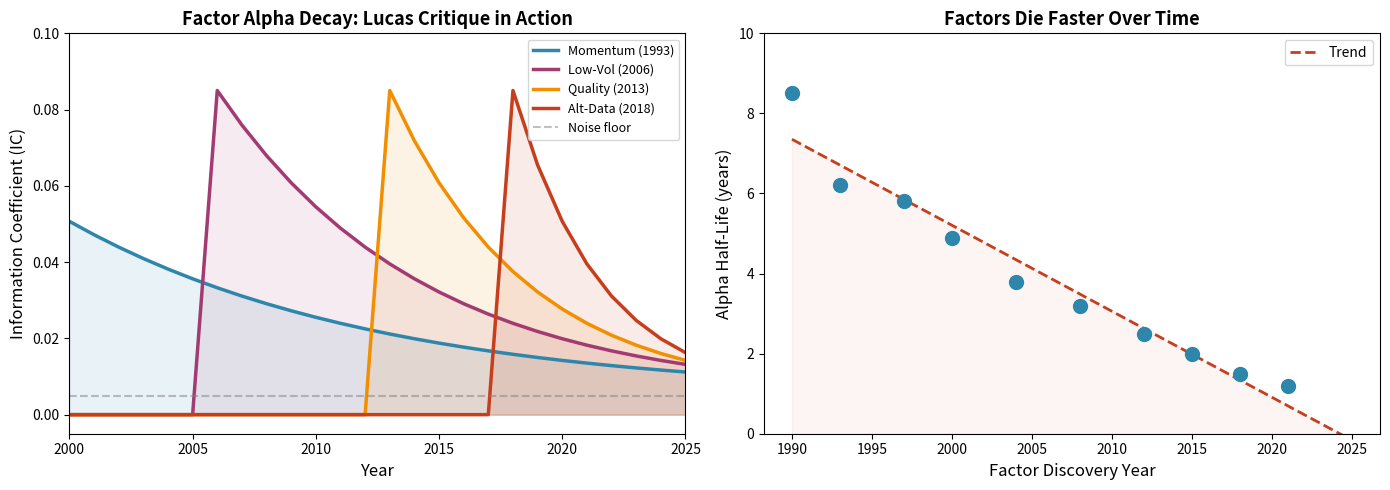

Write the Python code that produced this figure. (Note: this script raises an exception after producing the figure.)
import numpy as np
import matplotlib.pyplot as plt
import matplotlib.patches as mpatches

# Simulate factor alpha decay: as more capital piles in, IC decays
np.random.seed(42)
years = np.arange(2000, 2026)

# Hypothetical factor: discovered in ~2005, decays as it gets crowded
def factor_ic(discovery_year, years, decay_rate=0.12):
    t = years - discovery_year
    return np.where(t >= 0, 0.08 * np.exp(-decay_rate * t) + 0.005, 0)

fig, axes = plt.subplots(1, 2, figsize=(14, 5))

# Left: IC decay curves for 4 different factors
ax = axes[0]
colors = ['#2E86AB', '#A23B72', '#F18F01', '#C73E1D']
labels = ['Momentum (1993)', 'Low-Vol (2006)', 'Quality (2013)', 'Alt-Data (2018)']
discovery_years = [1993, 2006, 2013, 2018]
decay_rates = [0.08, 0.12, 0.18, 0.28]  # faster decay over time

for disc, decay, color, label in zip(discovery_years, decay_rates, colors, labels):
    ic = factor_ic(disc, years, decay)
    ax.plot(years, ic, color=color, linewidth=2.5, label=label)
    ax.fill_between(years, 0, ic, alpha=0.1, color=color)

ax.axhline(0.005, color='gray', linestyle='--', alpha=0.5, label='Noise floor')
ax.set_xlabel('Year', fontsize=12)
ax.set_ylabel('Information Coefficient (IC)', fontsize=12)
ax.set_title('Factor Alpha Decay: Lucas Critique in Action', fontsize=13, fontweight='bold')
ax.legend(fontsize=9)
ax.set_ylim(-0.005, 0.10)
ax.set_xlim(2000, 2025)

# Right: Half-life of factors over time
ax = axes[1]
discovery_years_2 = [1990, 1993, 1997, 2000, 2004, 2008, 2012, 2015, 2018, 2021]
half_lives = [8.5, 6.2, 5.8, 4.9, 3.8, 3.2, 2.5, 2.0, 1.5, 1.2]  # years

ax.scatter(discovery_years_2, half_lives, s=100, color='#2E86AB', zorder=5)
z = np.polyfit(discovery_years_2, half_lives, 1)
p = np.poly1d(z)
x_fit = np.linspace(1990, 2025, 100)
ax.plot(x_fit, p(x_fit), color='#C73E1D', linewidth=2, linestyle='--', label='Trend')
ax.fill_between(x_fit, 0, p(x_fit), alpha=0.05, color='#C73E1D')
ax.set_xlabel('Factor Discovery Year', fontsize=12)
ax.set_ylabel('Alpha Half-Life (years)', fontsize=12)
ax.set_title('Factors Die Faster Over Time', fontsize=13, fontweight='bold')
ax.set_ylim(0, 10)
ax.legend(fontsize=10)

plt.tight_layout()
plt.savefig('notebooks/fig_factor_decay.png', dpi=150, bbox_inches='tight')
plt.show()
print('Figure saved.')

# Visualize the Cramer-Rao bound: more data doesn't help for behavioral component
fig, ax = plt.subplots(figsize=(10, 5))

# Sampling intervals (minutes)
dt_minutes = np.logspace(-1, 3, 100)
dt_years   = dt_minutes / (252 * 390)  # convert to years

sigma_tau_annual = 0.20      # 20% annual physical vol
sigma_tau_daily  = sigma_tau_annual / np.sqrt(252)
nu_eta           = 0.03      # behavioral jump intensity (3% per year)

# Cramer-Rao bound components
physical_bound   = sigma_tau_daily**2 / dt_years
behavioral_bound = nu_eta * np.ones_like(dt_years)
total_bound      = physical_bound + behavioral_bound

ax.loglog(dt_minutes, physical_bound,   color='#2E86AB', linewidth=2.5, label='Physical bound σ_τ²/Δt (improves with ↑ frequency)')
ax.loglog(dt_minutes, behavioral_bound, color='#C73E1D', linewidth=2.5, linestyle='--', label='Behavioral bound ν_η (does NOT improve with frequency)')
ax.loglog(dt_minutes, total_bound,      color='#333333', linewidth=2.0, linestyle=':', label='Total Cramér-Rao bound')

ax.axvline(1, color='green', alpha=0.4, label='1-min bar')
ax.axvline(390, color='orange', alpha=0.4, label='Daily bar')

ax.set_xlabel('Sampling interval (minutes)', fontsize=12)
ax.set_ylabel('Prediction variance lower bound', fontsize=12)
ax.set_title('Cramér-Rao Bound: Behavioral Noise Cannot Be Eliminated by High-Frequency Sampling\n(Theorem 1, E-Game-C paper)', fontsize=11, fontweight='bold')
ax.legend(fontsize=9)
ax.grid(True, alpha=0.3)

plt.tight_layout()
plt.savefig('notebooks/fig_cramer_rao.png', dpi=150, bbox_inches='tight')
plt.show()
print('Key insight: sampling more frequently reduces physical bound but NOT behavioral bound.')
print('The only way to reduce behavioral bound is to MODEL the behavioral mechanism.')
